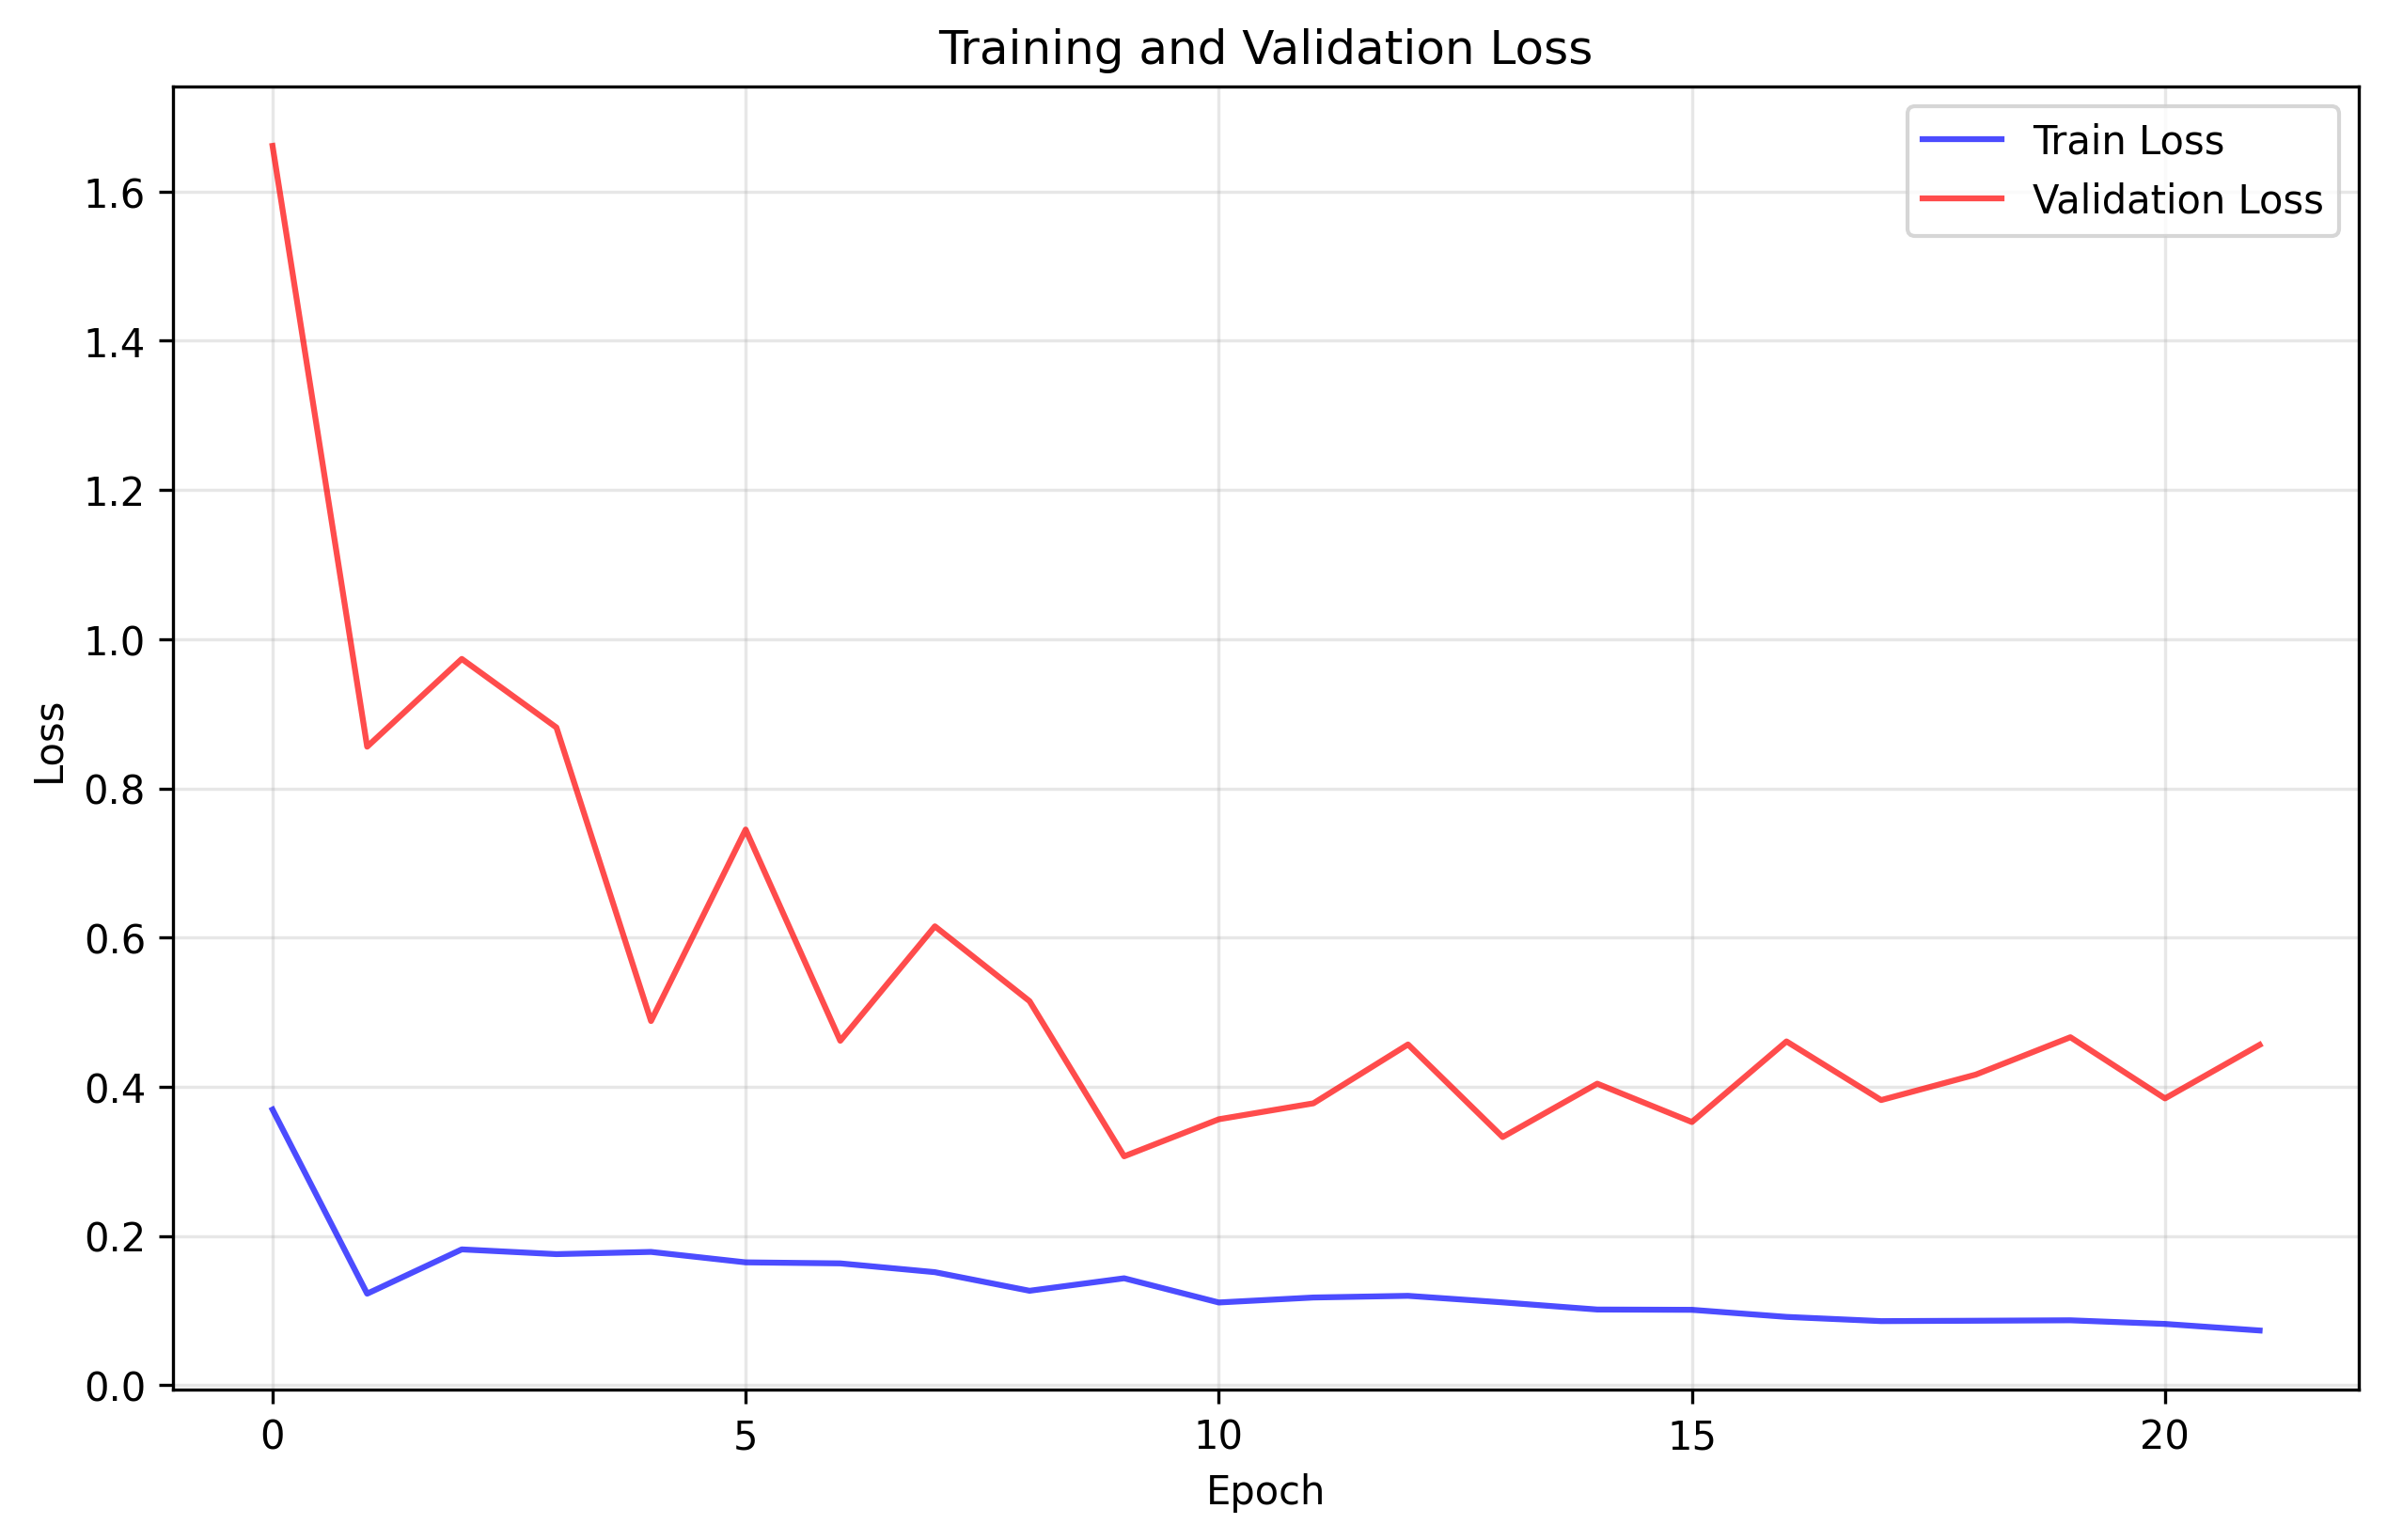

Data behind this chart, as committed beside it:
train_loss, val_loss
0.3694, 1.661
0.1226, 0.8558
0.182, 0.9735
0.1756, 0.8816
0.1786, 0.4881
0.1646, 0.7448
0.1632, 0.4616
0.1515, 0.615
0.1265, 0.5148
0.1433, 0.3068
0.1108, 0.3564
0.1175, 0.3778
0.1198, 0.4567
0.111, 0.3326
0.1014, 0.4041
0.101, 0.3527
0.0915, 0.4608
0.08585, 0.3821
0.08636, 0.4163
0.08696, 0.4664
0.08208, 0.3843
0.07328, 0.4562
